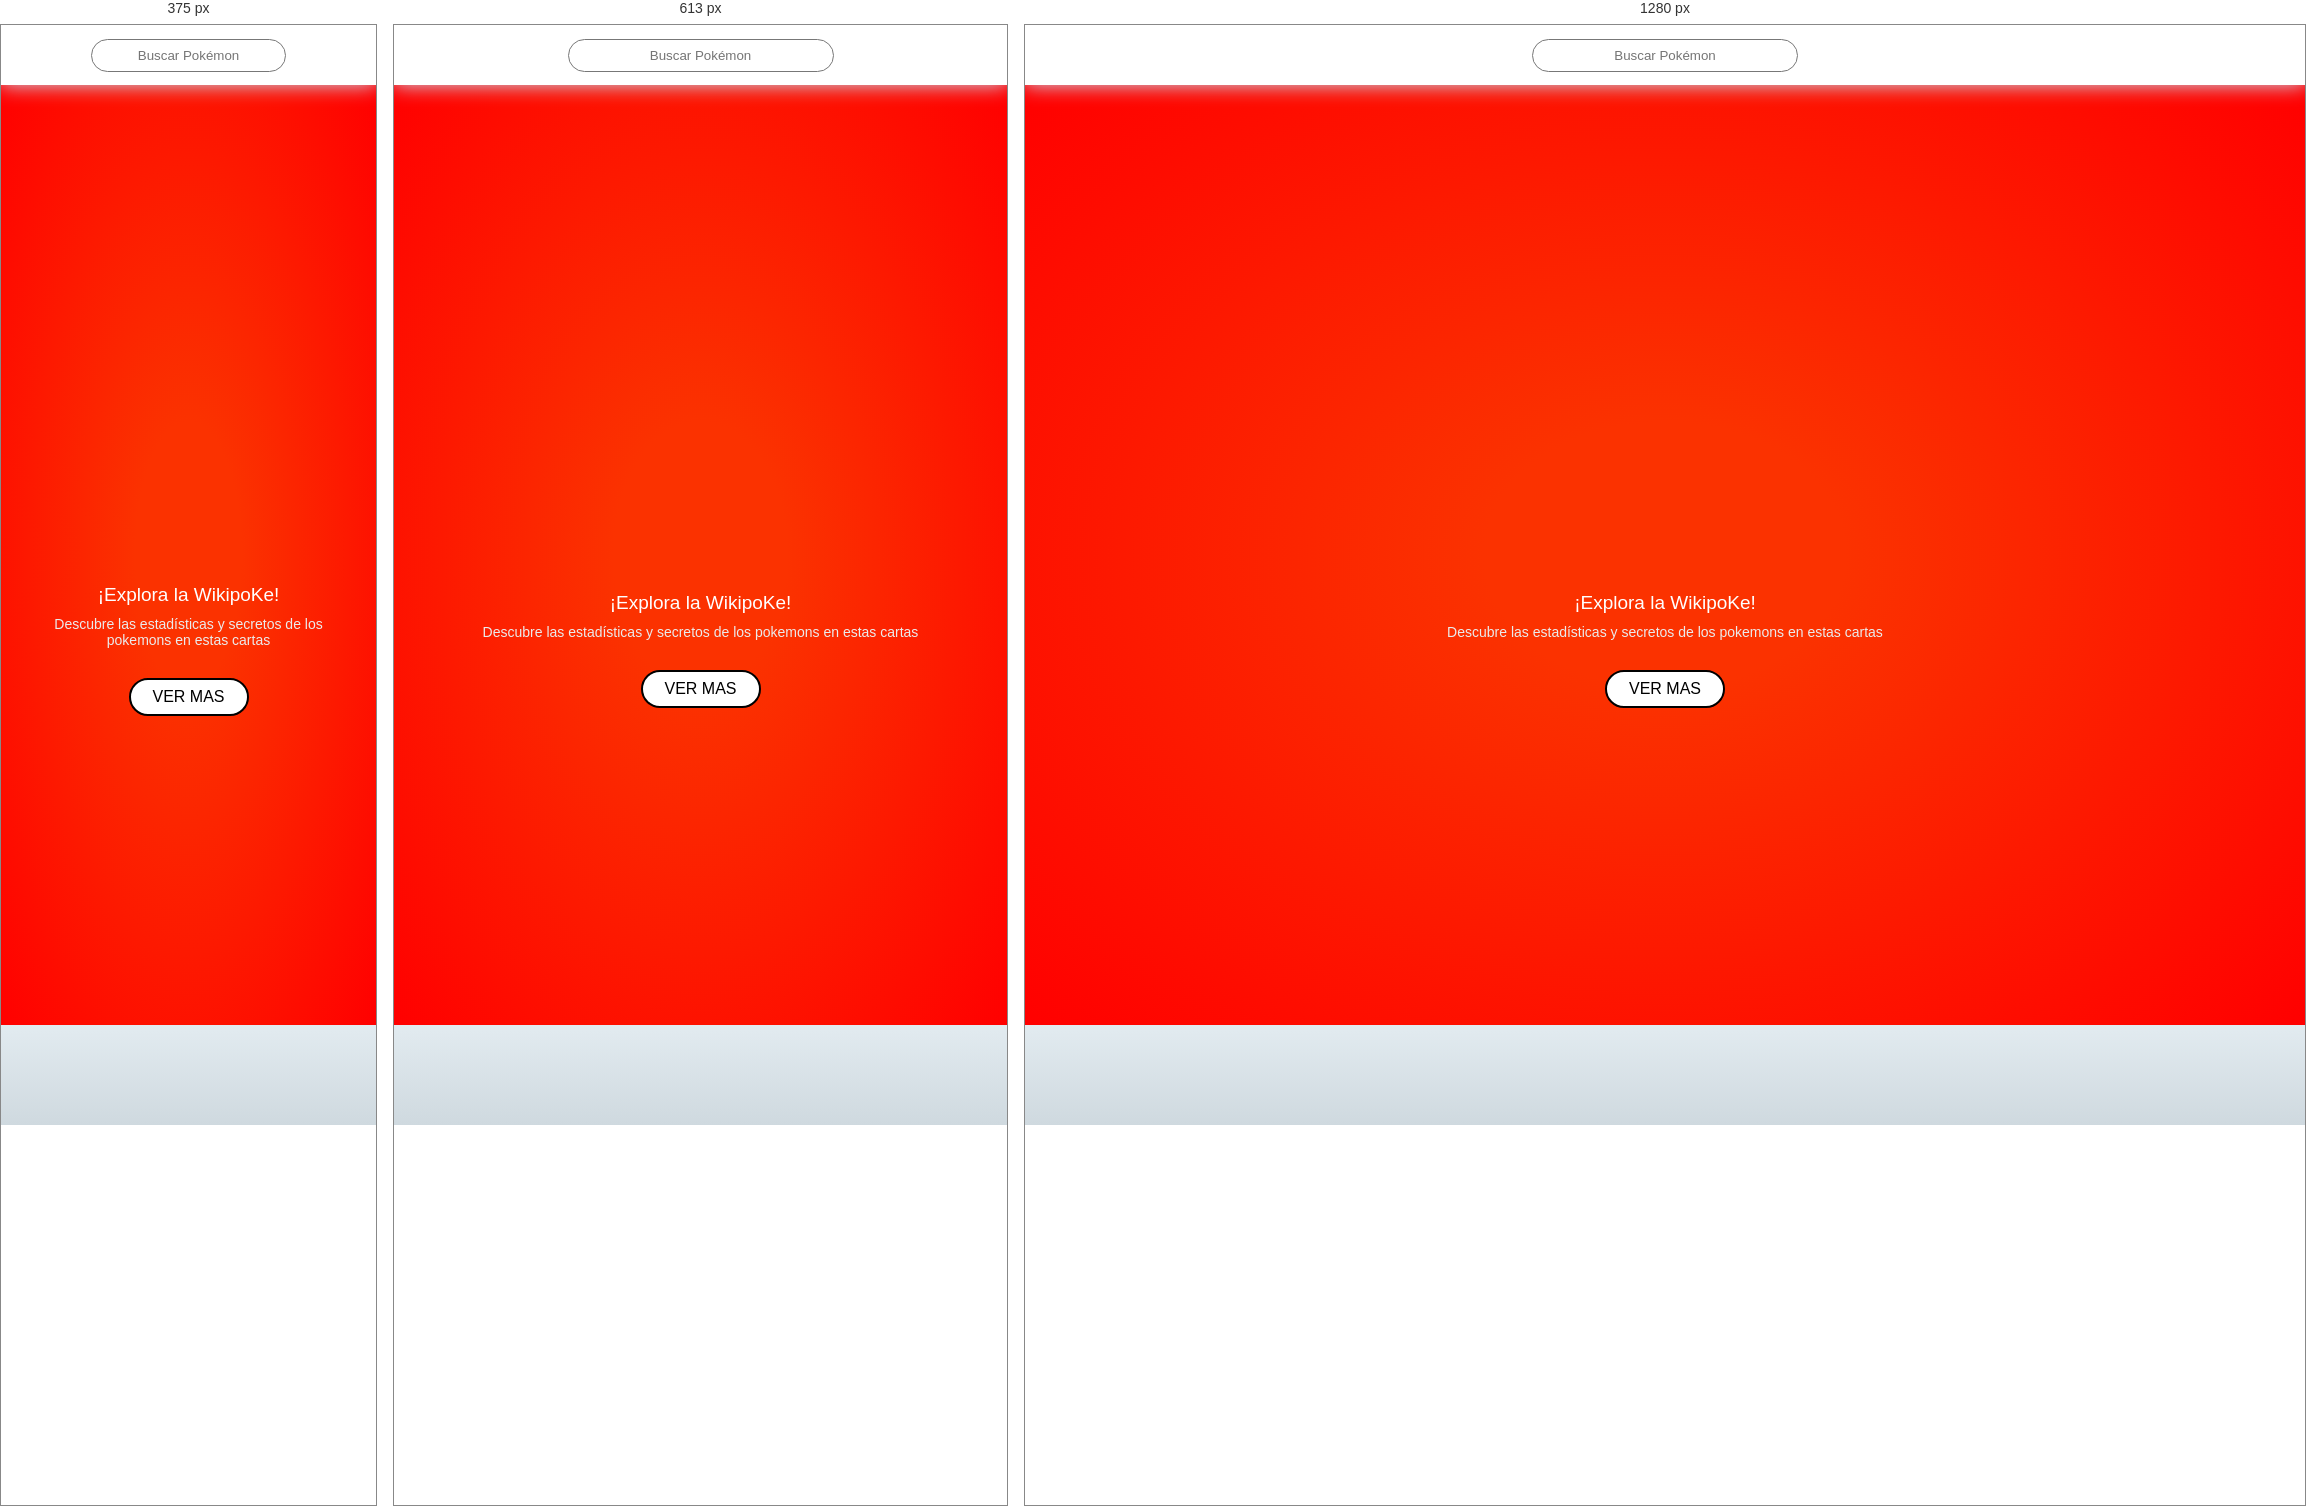
Rendered at 375 px, 613 px and 1280 px, left to right.

<!-- file: index.html -->
<!DOCTYPE html>
<html lang="en">

<head>
  <meta charset="UTF-8" />
  <meta name="viewport" content="width=device-width, initial-scale=1.0" />
  <title>Pokedex</title>
  <link rel="shortcut icon" href="./IMG/Poké_Ball_icon.svg" type="image/x-icon">
  <link rel="stylesheet" href="pokedex.css" />
  <link rel="preconnect" href="https://fonts.googleapis.com" />
  <link rel="preconnect" href="https://fonts.gstatic.com" crossorigin />
  <link rel="preconnect" href="https://fonts.googleapis.com" />
  <link rel="preconnect" href="https://fonts.gstatic.com" crossorigin />
  <link href="https://fonts.googleapis.com/css2?family=Francois+One&display=swap" rel="stylesheet" />
</head>

<body>
<nav>
  <div class="logo">
      <img src="./IMG/Poké_Ball_icon.svg" alt="">
  </div>

  <div class="searchContainer">
    <input class="search-bar" type="text" id="filtro" placeholder="Buscar Pokémon">
  </div>
</nav>

  <div class="hero">
    <div class="hero-img"></div>

    <div>
      <p><span>¡Explora la WikipoKe!</span><p>
          Descubre las estadísticas y secretos de los pokemons en estas cartas</p>
      </p>
    </div>
    <button class="scroll-button" onclick="scrollToCards()">VER MAS</button>
  </div>

  <main>

    
    <div class="card-container" id="cards">
      <!-- <p>aca van las cartas</p> -->
    </div>
  </main>


  <script src="pokedex.js"></script>
</body>

</html>


/* @media block from pokedex.css */
@media only screen and (min-width: 426px) and (max-width: 800px) {
  
  .footer-content {
    display: flex;
    flex-direction: row ;                                    ;

    padding: 30px;
    margin-top: 15%;  }
  
  .footer-content p {
    margin: 30px auto 0 auto;
  }
  
  .footer-content img {
    width: 40vw;
  }
 
  
}

/* @media block from pokedex.css */
@media only screen and (min-width: 319px) and (max-width: 425px){
  .footer-content {
    flex-direction: column;
    gap: 0;
  }
  
  .footer-content p {
    
    margin: 50px 30px 0 30px;
  }
  
  .footer-content img {
    width: 70vw;
  }
 

}